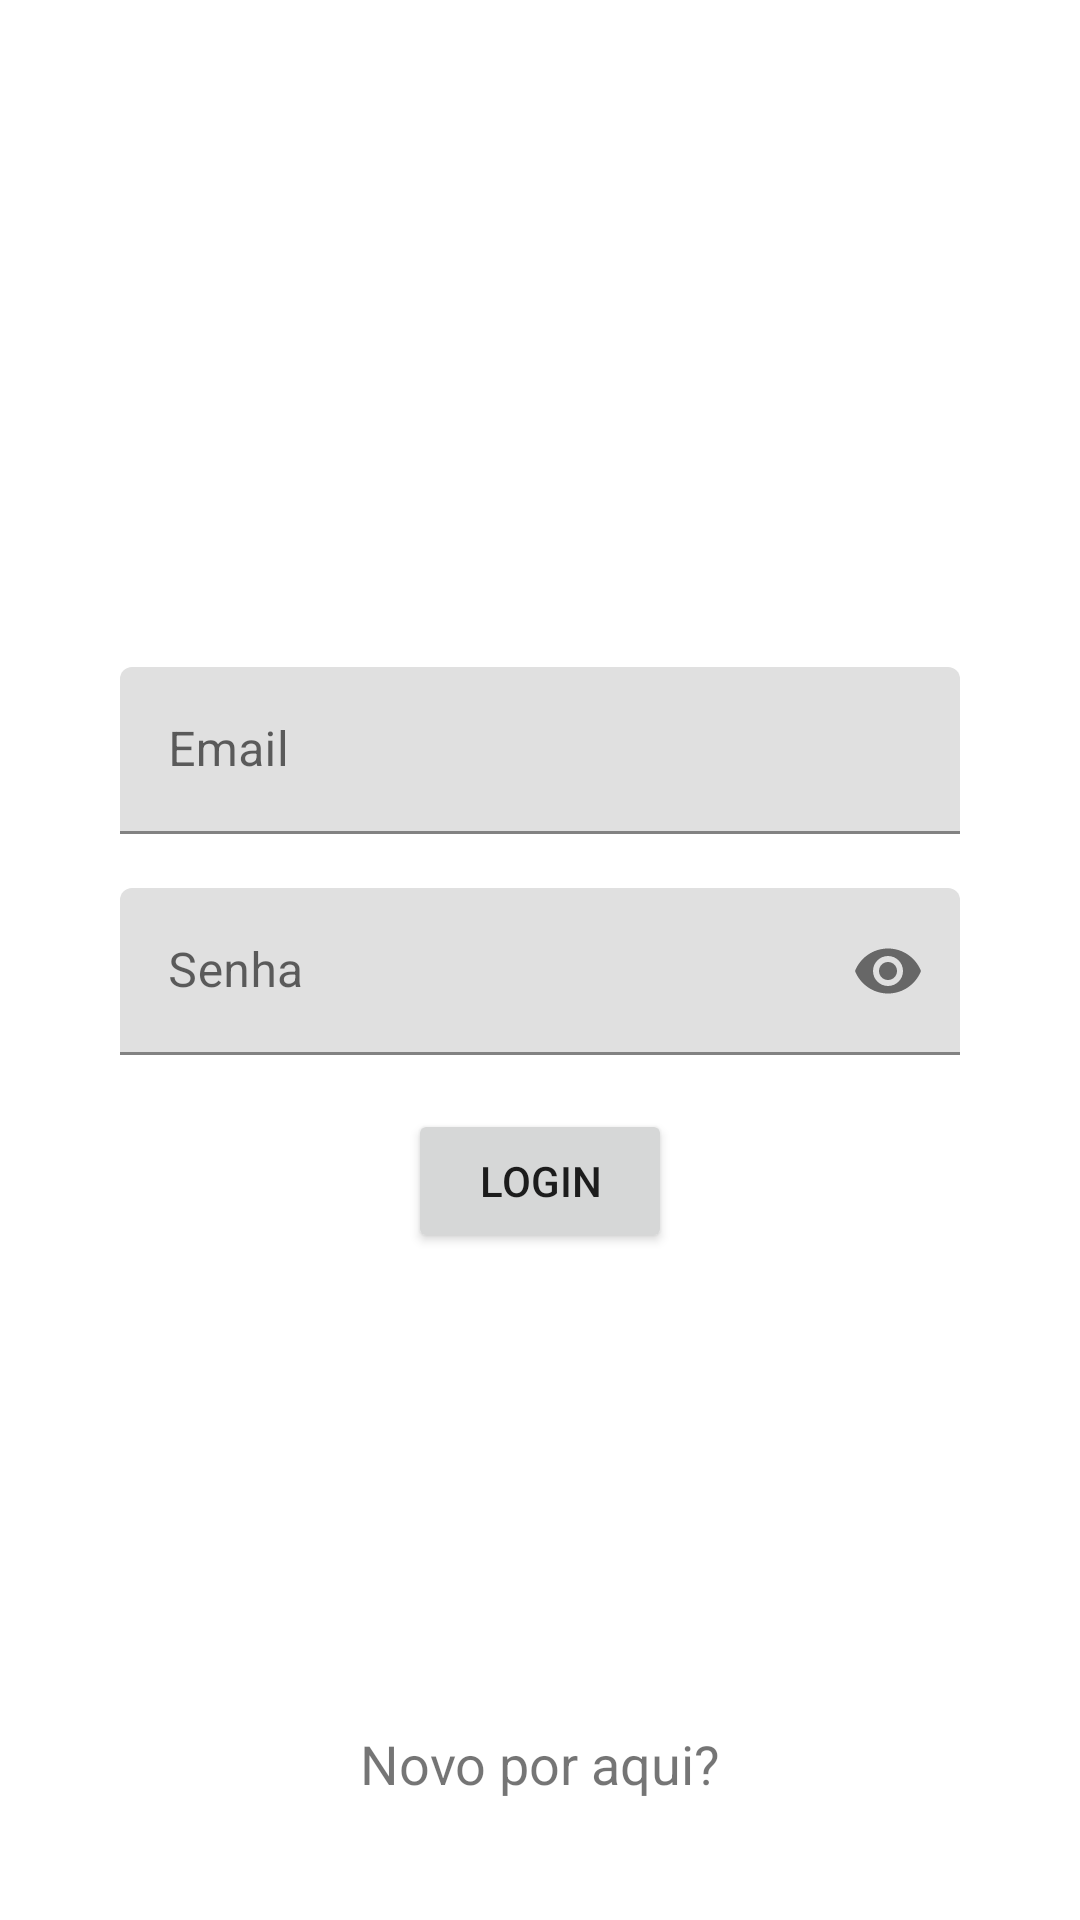

Here is an Android app screen rendered from its layout file. Give the layout XML and the strings, colors and styles it references.
<!-- AndroidManifest.xml: application theme Theme.FundatecHeroesTI21 -->
<!-- res/layout/activity_login.xml -->
<?xml version="1.0" encoding="utf-8"?>
<layout>

    <androidx.constraintlayout.widget.ConstraintLayout
        xmlns:android="http://schemas.android.com/apk/res/android"
        xmlns:app="http://schemas.android.com/apk/res-auto"
        xmlns:tools="http://schemas.android.com/tools"
        android:layout_width="match_parent"
        android:layout_height="match_parent"
        tools:context=".login.view.LoginActivity">

       <ImageView
            android:id="@+id/logo"
            android:layout_width="wrap_content"
            android:layout_height="wrap_content"
            android:contentDescription="@string/logo_fundatec"
            android:importantForAccessibility="no"
            android:src="@drawable/fundatec_logo"
            app:layout_constraintBottom_toTopOf="@id/ti_email"
            app:layout_constraintEnd_toEndOf="parent"
            app:layout_constraintStart_toStartOf="parent"
            app:layout_constraintTop_toTopOf="parent" />

        <com.google.android.material.textfield.TextInputLayout
            android:id="@+id/ti_email"
            android:layout_width="match_parent"
            android:layout_height="wrap_content"
            android:layout_marginBottom="18dp"
            app:layout_constraintBottom_toTopOf="@id/ti_pwd"
            app:layout_constraintEnd_toEndOf="parent"
            app:layout_constraintStart_toStartOf="parent"
            app:layout_constraintTop_toTopOf="parent"
            app:layout_constraintVertical_chainStyle="packed" >

            <EditText
                android:id="@+id/email"
                android:layout_width="match_parent"
                android:layout_height="wrap_content"
                android:layout_marginHorizontal="40dp"
                android:hint="@string/email"
                android:imeOptions="actionNext"
                android:inputType="textEmailAddress" />
        </com.google.android.material.textfield.TextInputLayout>

        <com.google.android.material.textfield.TextInputLayout
            android:id="@+id/ti_pwd"
            android:layout_width="match_parent"
            android:layout_height="wrap_content"
            android:layout_marginBottom="18dp"
            app:layout_constraintBottom_toTopOf="@id/bt_login"
            app:layout_constraintTop_toBottomOf="@id/ti_email"
            app:passwordToggleEnabled="true">

            <EditText
                android:id="@+id/pwd"
                android:layout_width="match_parent"
                android:layout_height="wrap_content"
                android:layout_marginHorizontal="40dp"
                android:hint="@string/senha"
                android:imeOptions="actionDone"
                android:inputType="textPassword" />

        </com.google.android.material.textfield.TextInputLayout>

        <Button
            android:id="@+id/bt_login"
            android:layout_width="wrap_content"
            android:layout_height="wrap_content"
            android:layout_marginHorizontal="40dp"
            android:text="@string/logar"
            app:layout_constraintBottom_toBottomOf="parent"
            app:layout_constraintEnd_toEndOf="parent"
            app:layout_constraintStart_toStartOf="parent"
            app:layout_constraintTop_toBottomOf="@+id/ti_pwd" />

        <TextView
            android:id="@+id/tv_new_here"
            android:layout_width="match_parent"
            android:layout_height="wrap_content"
            android:layout_marginBottom="40dp"
            android:text="@string/novo_por_aqui"
            android:textAlignment="center"
            android:textSize="18sp"
            app:layout_constraintBottom_toBottomOf="parent"
            app:layout_constraintEnd_toEndOf="parent"
            app:layout_constraintStart_toStartOf="parent" />

        <ProgressBar
            android:id="@+id/pb_loading"
            android:layout_width="wrap_content"
            android:layout_height="wrap_content"
            android:visibility="gone"
            app:layout_constraintBottom_toBottomOf="parent"
            app:layout_constraintEnd_toEndOf="parent"
            app:layout_constraintStart_toStartOf="parent"
            app:layout_constraintTop_toTopOf="parent" />

    </androidx.constraintlayout.widget.ConstraintLayout>
</layout>
<!-- resources referenced by this layout -->
<resources>
  <string name="email">Email</string>
  <string name="logar">Login</string>
  <string name="logo_fundatec">logo Escola Profissional Fundatec</string>
  <string name="novo_por_aqui">Novo por aqui?</string>
  <string name="senha">Senha</string>
  <style name="Theme.FundatecHeroesTI21" parent="Theme.MaterialComponents.DayNight.DarkActionBar">
          
          <item name="colorPrimary">@color/purple_500</item>
          <item name="colorPrimaryVariant">@color/purple_700</item>
          <item name="colorOnPrimary">@color/white</item>
          
          <item name="colorSecondary">@color/teal_200</item>
          <item name="colorSecondaryVariant">@color/teal_700</item>
          <item name="colorOnSecondary">@color/black</item>
          
          <item name="android:statusBarColor">?attr/colorPrimaryVariant</item>
          
      </style>
  <color name="purple_500">#FF6200EE</color>
  <color name="purple_700">#FF3700B3</color>
  <color name="white">#FFFFFFFF</color>
  <color name="teal_200">#FF03DAC5</color>
  <color name="teal_700">#FF018786</color>
  <color name="black">#FF000000</color>
</resources>
